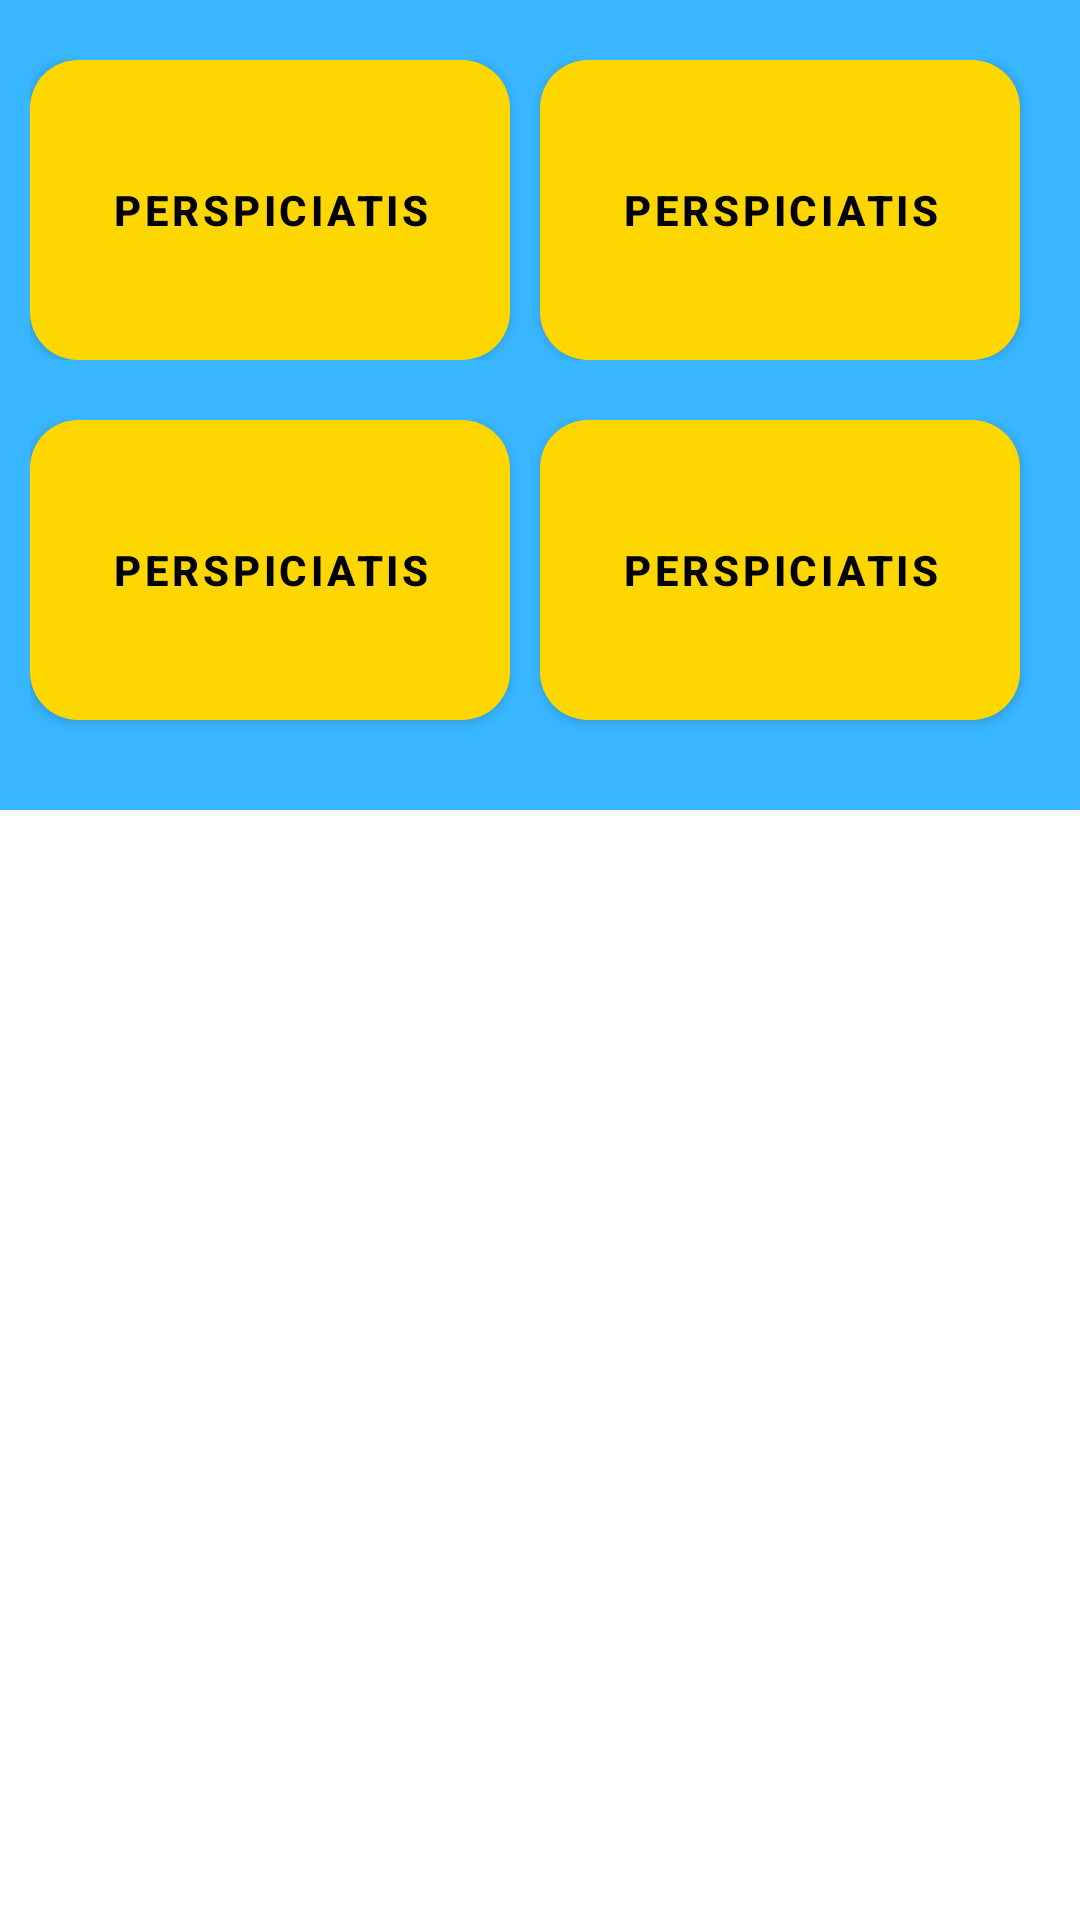

Android layout source for this screen:
<!-- AndroidManifest.xml: application theme Theme.Testing -->
<!-- res/layout/quiz_multi.xml -->
<?xml version="1.0" encoding="utf-8"?>
<androidx.constraintlayout.widget.ConstraintLayout xmlns:android="http://schemas.android.com/apk/res/android"
    xmlns:app="http://schemas.android.com/apk/res-auto"
    xmlns:tools="http://schemas.android.com/tools"
    android:layout_width="match_parent"
    android:layout_height="match_parent">

    <LinearLayout
        android:id="@+id/linearLayoutHeaderMulti"
        android:layout_width="match_parent"
        android:layout_height="wrap_content"
        android:background="@color/body_blue"
        android:orientation="vertical"
        app:layout_constraintTop_toTopOf="parent"
        tools:layout_editor_absoluteX="0dp">

        <LinearLayout
            android:layout_width="match_parent"
            android:layout_height="wrap_content"
            android:layout_marginStart="10dp"
            android:layout_marginTop="20dp"
            android:layout_marginEnd="10dp"
            android:orientation="horizontal">

            <Button
                android:id="@+id/buttonAnswer1"
                style="@style/CustomButtonStyle"
                android:layout_width="60dp"
                android:layout_height="100dp"
                android:layout_marginEnd="10dp"
                android:layout_weight="1"
                android:background="@drawable/quiz_button"
                android:text="@string/perspiciatis"
                android:textColor="@color/black"
                android:textStyle="bold" />

            <Button
                android:id="@+id/buttonAnswer2"
                style="@style/CustomButtonStyle"
                android:layout_width="60dp"
                android:layout_height="100dp"
                android:layout_marginEnd="10dp"
                android:layout_weight="1"
                android:background="@drawable/quiz_button"
                android:text="@string/perspiciatis"
                android:textColor="@color/black"
                android:textStyle="bold" />

        </LinearLayout>

        <LinearLayout
            android:layout_width="match_parent"
            android:layout_height="wrap_content"
            android:layout_marginStart="10dp"
            android:layout_marginTop="20dp"
            android:layout_marginEnd="10dp"
            android:orientation="horizontal">

            <Button
                android:id="@+id/buttonAnswer3"
                style="@style/CustomButtonStyle"
                android:layout_width="60dp"
                android:layout_height="100dp"
                android:layout_marginEnd="10dp"
                android:layout_weight="1"
                android:background="@drawable/quiz_button"
                android:text="@string/perspiciatis"
                android:textColor="@color/black"
                android:textStyle="bold" />

            <Button
                android:id="@+id/buttonAnswer4"
                style="@style/CustomButtonStyle"
                android:layout_width="60dp"
                android:layout_height="100dp"
                android:layout_marginEnd="10dp"
                android:layout_marginBottom="30dp"
                android:layout_weight="1"
                android:background="@drawable/quiz_button"
                android:text="@string/perspiciatis"
                android:textColor="@color/black"
                android:textStyle="bold" />

        </LinearLayout>

    </LinearLayout>

</androidx.constraintlayout.widget.ConstraintLayout>
<!-- resources referenced by this layout -->
<resources>
  <color name="black">#FF000000</color>
  <color name="body_blue">#38B6FF</color>
  <!-- drawable quiz_button (drawable) -->
  <?xml version="1.0" encoding="utf-8"?>
  <shape xmlns:android="http://schemas.android.com/apk/res/android"
      android:shape="rectangle">
      <corners android:radius="16dp" />
      <solid android:color="@color/quiz_blue" />
  </shape>
  <string name="perspiciatis">perspiciatis</string>
  <style name="CustomButtonStyle">
          <item name="android:background">@drawable/quiz_button</item> 
          <item name="android:textColor">@color/black</item>            
          <item name="android:textStyle">bold</item>                   
          <item name="android:padding">10dp</item>                    
          <item name="android:layout_width">match_parent</item>        
          <item name="android:layout_height">wrap_content</item>       
      </style>
  <style name="Theme.Testing" parent="Theme.MaterialComponents.DayNight.NoActionBar">
          
          <item name="colorPrimary">@color/text_gold</item>
          <item name="colorPrimaryVariant">@color/quiz_blue</item>
          <item name="colorOnPrimary">@color/white</item>
          
          <item name="colorSecondary">@color/teal_200</item>
          <item name="colorSecondaryVariant">@color/teal_700</item>
          <item name="colorOnSecondary">@color/black</item>
          
          <item name="android:statusBarColor">?attr/colorPrimaryVariant</item>
          
      </style>
  <color name="quiz_blue">#c6eafb</color>
  <color name="text_gold">#FFD700</color>
  <color name="white">#FFFFFFFF</color>
  <color name="teal_200">#FF03DAC5</color>
  <color name="teal_700">#FF018786</color>
</resources>
